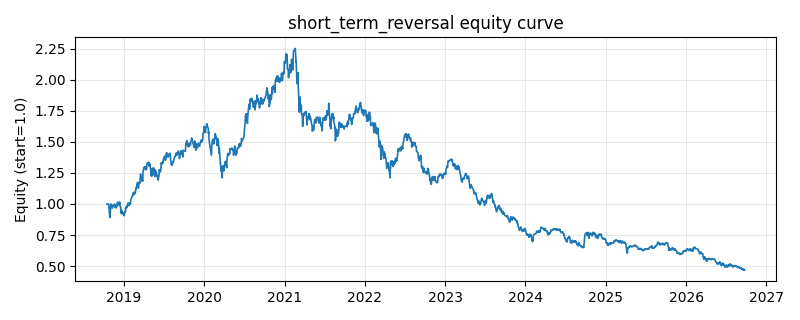

The table this chart was drawn from, first rows:
date, equity
2018-10-16, 1.0
2018-10-17, 1.0
2018-10-18, 1.0
2018-10-19, 1.0
2018-10-22, 1.0
2018-10-23, 0.999
2018-10-24, 0.9904
2018-10-25, 0.9702
2018-10-26, 0.961
2018-10-29, 0.8907
2018-10-30, 0.8931
2018-10-31, 0.9222
2018-11-01, 0.9477
2018-11-02, 1.001
2018-11-05, 0.9902
2018-11-06, 0.9804
2018-11-07, 0.9811
2018-11-08, 0.9826
2018-11-09, 0.9662
2018-11-12, 0.9794
2018-11-13, 0.9895
2018-11-14, 0.9833
2018-11-15, 0.9919
2018-11-16, 0.9928
2018-11-19, 0.9999
2018-11-20, 0.98
2018-11-21, 0.9934
2018-11-22, 0.9903
2018-11-23, 0.9694
2018-11-26, 0.9699
2018-11-27, 0.969
2018-11-28, 0.9827
2018-11-29, 0.976
2018-11-30, 0.9849
2018-12-03, 1.014
2018-12-04, 1.009
2018-12-05, 1.011
2018-12-06, 0.9955
2018-12-07, 0.9958
2018-12-10, 0.9906
2018-12-11, 0.9988
2018-12-12, 0.9982
2018-12-13, 1.017
2018-12-14, 0.991
2018-12-17, 0.972
2018-12-18, 0.9731
2018-12-19, 0.9303
2018-12-20, 0.9365
2018-12-21, 0.9221
2018-12-24, 0.9472
2018-12-25, 0.9416
2018-12-26, 0.9286
2018-12-27, 0.9213
2018-12-28, 0.9264
2019-01-02, 0.9141
2019-01-03, 0.9055
2019-01-04, 0.9292
2019-01-07, 0.9387
2019-01-08, 0.9359
2019-01-09, 0.9552
... 1,871 more rows
